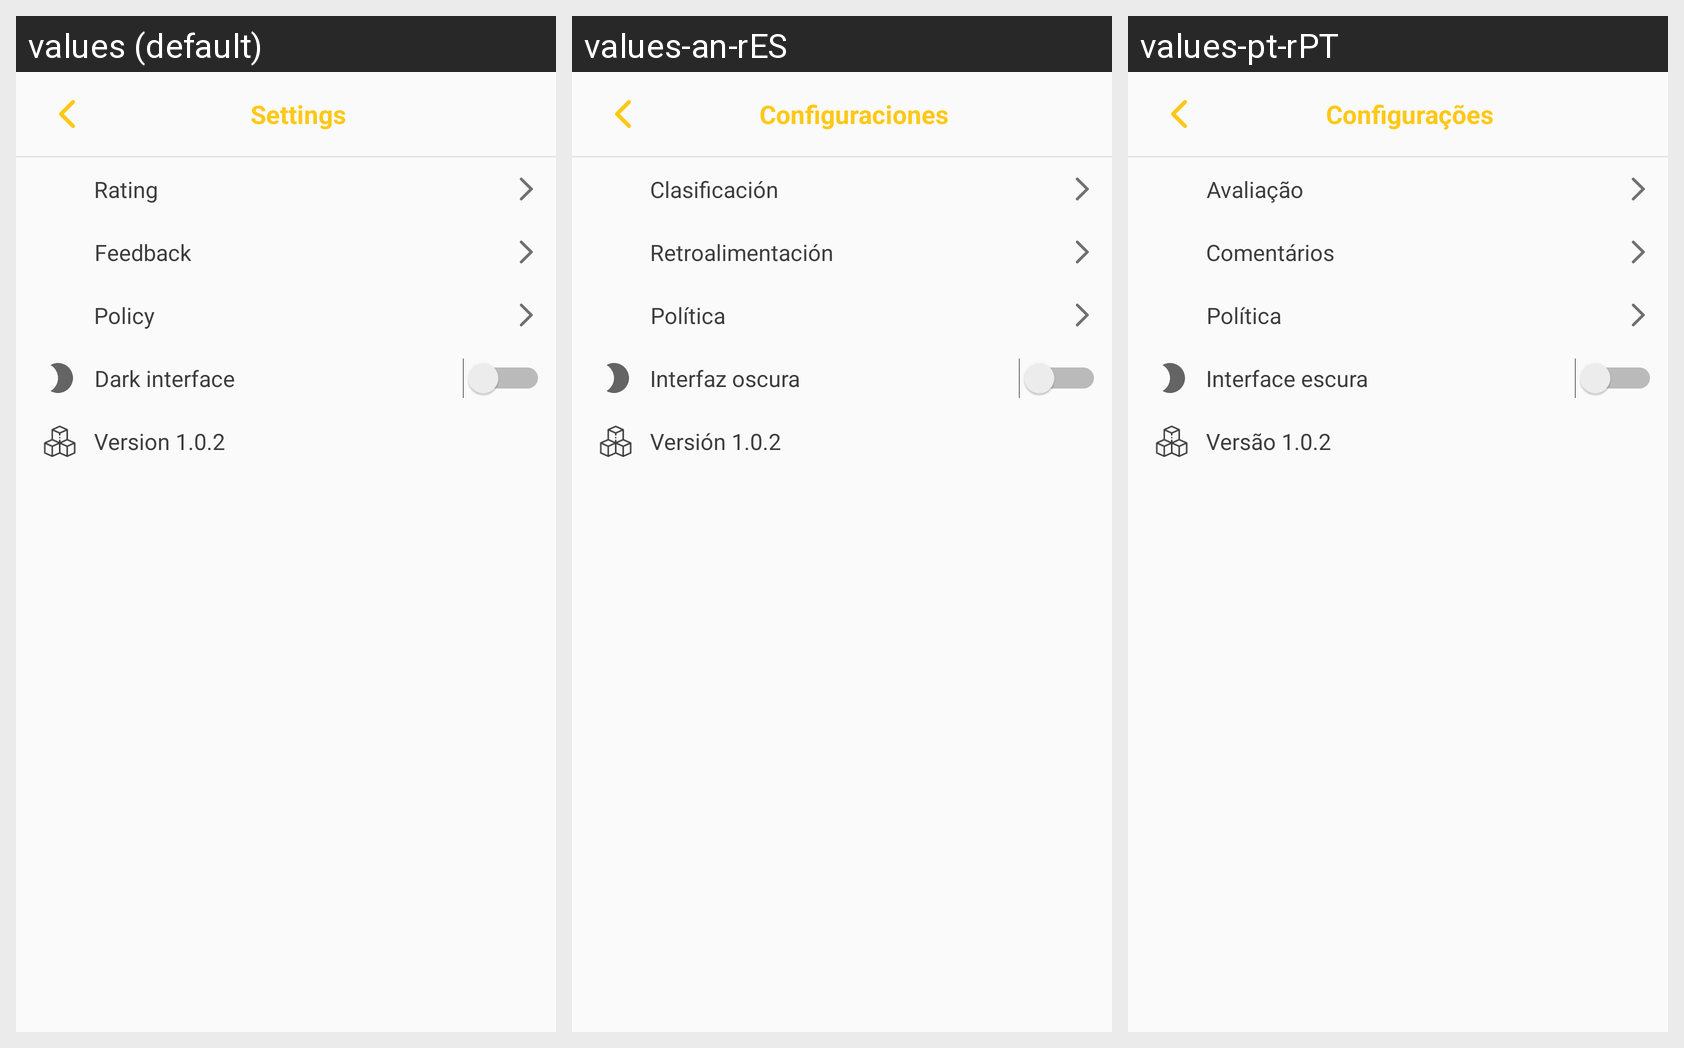

Locale-by-locale string values for the Android screen shown in this grid:
Android screen res/layout/fragment_setting.xml rendered under 3 locales, left to right: values (default), values-an-rES, values-pt-rPT. Device: Nexus 5 (rendered at 1080×1920; each locale shown at half size, 540×960, under a caption strip naming it); theme AppTheme.
Other locales in the repository, not shown: values-ba-rRU, values-in-rID, values-ja-rJP, values-ko-rKR, values-mr-rIN, values-pa-rPK, values-pt-rBR, values-vi-rVN, values-zh-rCN.
Strings drawn on this screen, with the default value and each locale's value (text and hints the layout hard-codes, and strings that could not be matched under every locale, appear in the picture but are not listed):

setting
  values: Settings
  values-an-rES: Configuraciones
  values-pt-rPT: Configurações

rating
  values: Rating
  values-an-rES: Clasificación
  values-pt-rPT: Avaliação

feedback
  values: Feedback
  values-an-rES: Retroalimentación
  values-pt-rPT: Comentários

policy
  values: Policy
  values-an-rES: Política
  values-pt-rPT: Política

darkinterface
  values: Dark interface
  values-an-rES: Interfaz oscura
  values-pt-rPT: Interface escura

version
  values: Version 1.0.2
  values-an-rES: Versión 1.0.2
  values-pt-rPT: Versão 1.0.2
